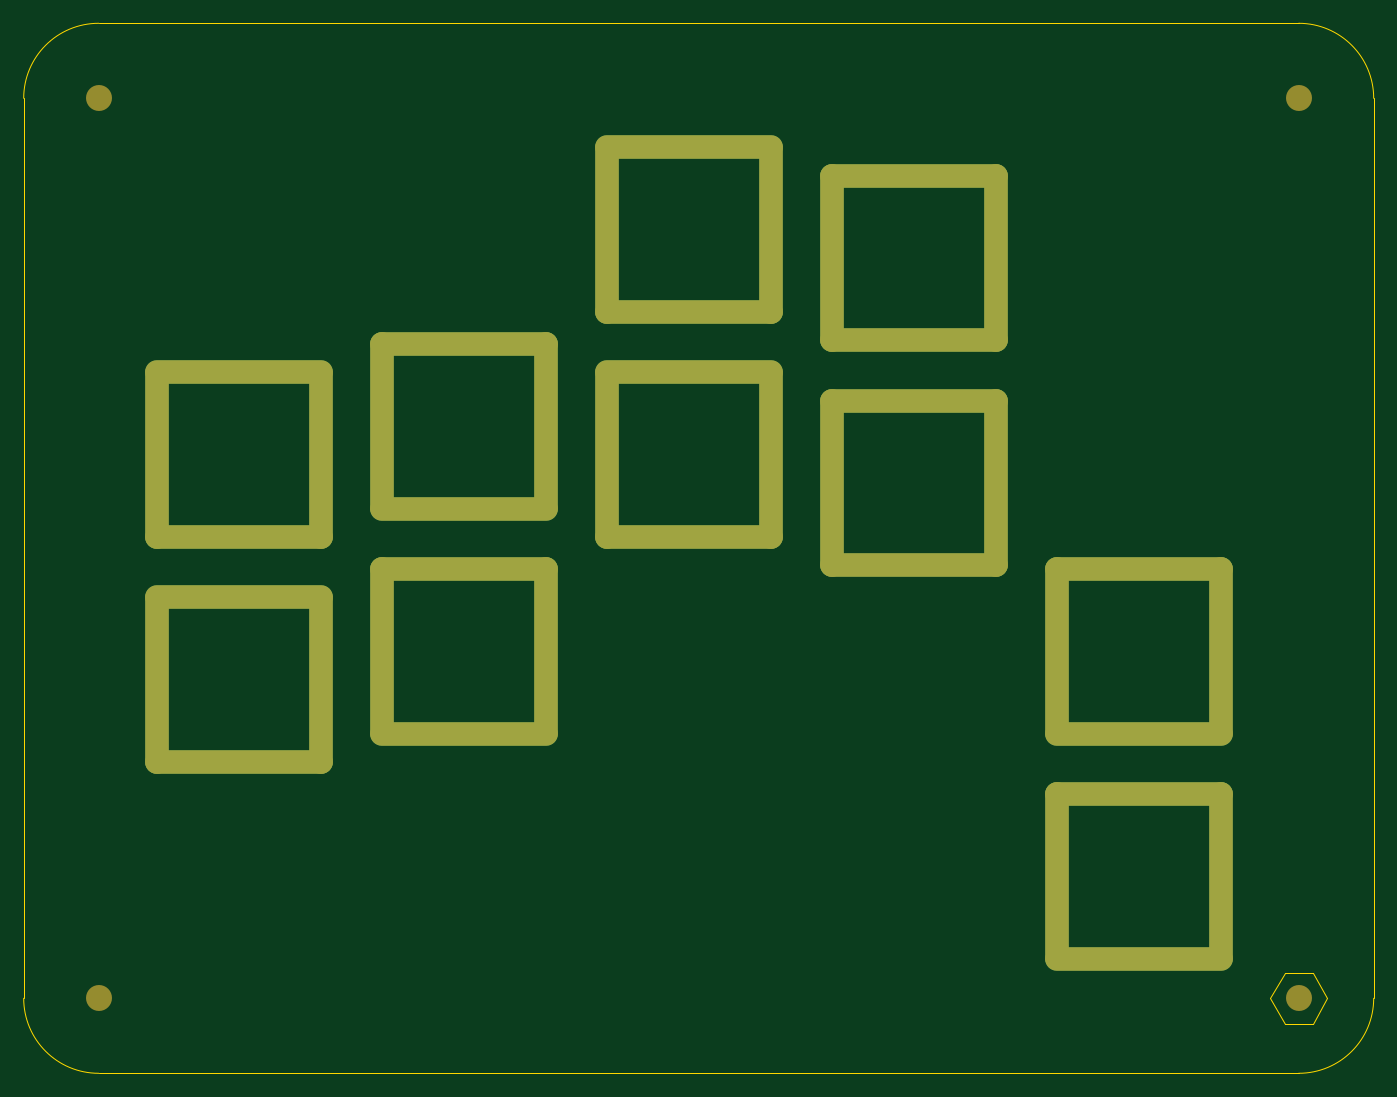
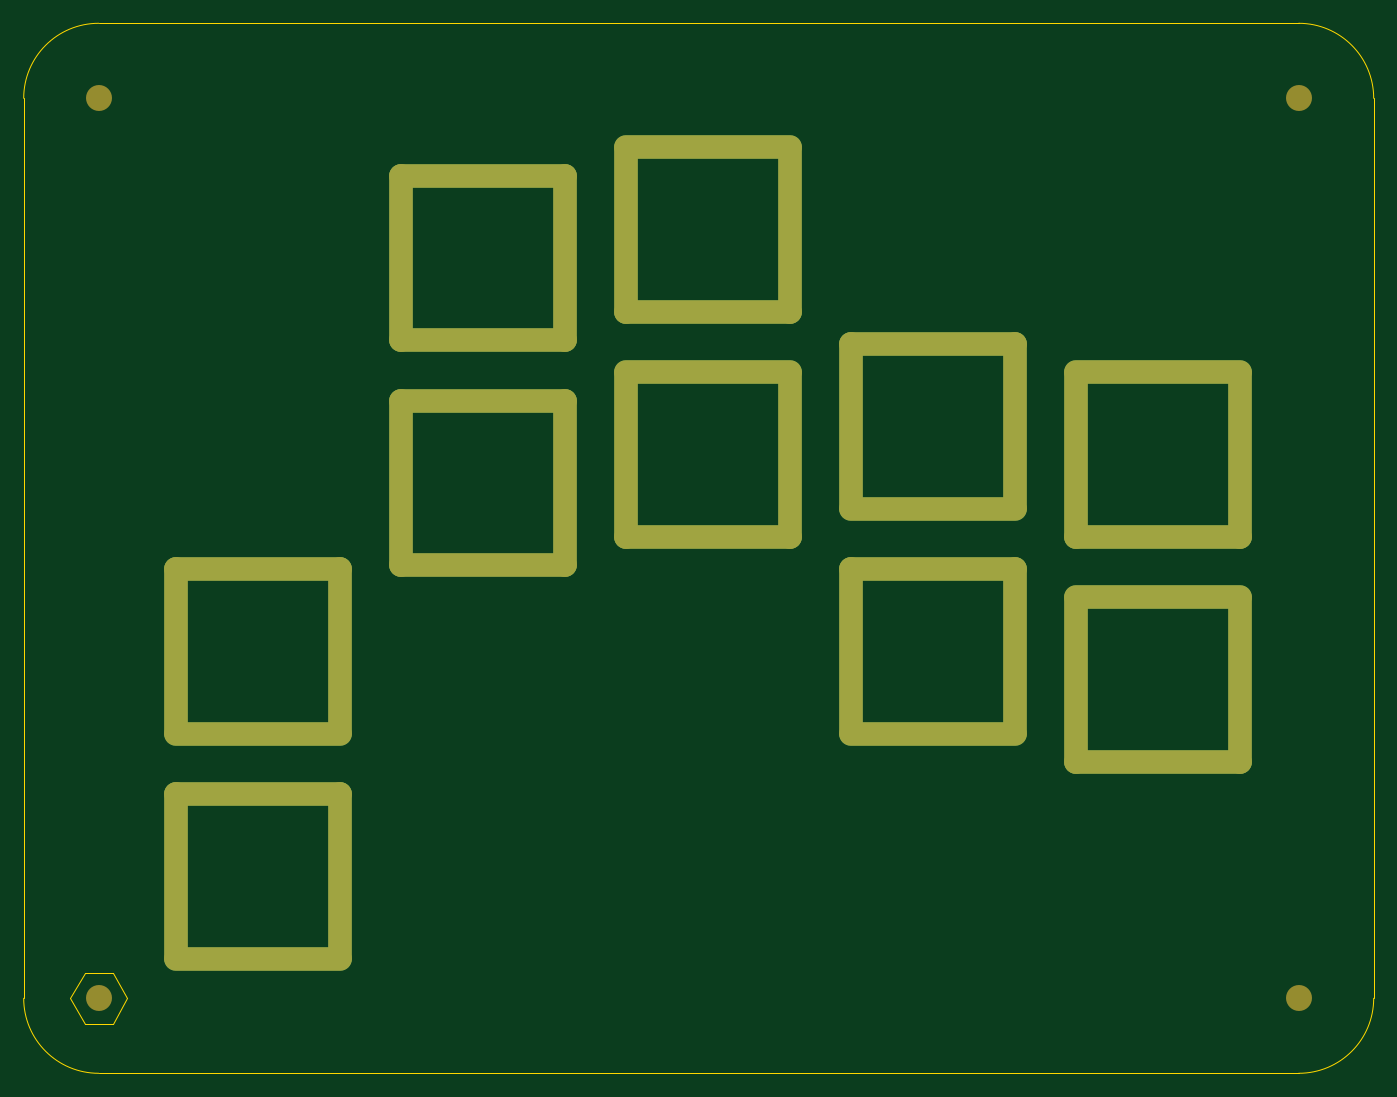
Circuit board: 7 layer files. Board 114.3 x 88.9 mm.
- bottom_copper: Assemble-B_Cu.gbr (2053 bytes)
- bottom_mask: Assemble-B_Mask.gbr (2079 bytes)
- bottom_silk: Assemble-B_Silkscreen.gbr (452 bytes)
- outline: Assemble-Edge_Cuts.gbr (1333 bytes)
- top_copper: Assemble-F_Cu.gbr (2053 bytes)
- top_mask: Assemble-F_Mask.gbr (2079 bytes)
- top_silk: Assemble-F_Silkscreen.gbr (452 bytes)

=== bottom_copper: Assemble-B_Cu.gbr ===
%TF.GenerationSoftware,KiCad,Pcbnew,7.0.9*%
%TF.CreationDate,2023-11-17T20:14:56+09:00*%
%TF.ProjectId,Assemble,41737365-6d62-46c6-952e-6b696361645f,rev?*%
%TF.SameCoordinates,Original*%
%TF.FileFunction,Copper,L2,Bot*%
%TF.FilePolarity,Positive*%
%FSLAX46Y46*%
G04 Gerber Fmt 4.6, Leading zero omitted, Abs format (unit mm)*
G04 Created by KiCad (PCBNEW 7.0.9) date 2023-11-17 20:14:56*
%MOMM*%
%LPD*%
G01*
G04 APERTURE LIST*
%TA.AperFunction,ComponentPad*%
%ADD10O,2.000000X15.900000*%
%TD*%
%TA.AperFunction,ComponentPad*%
%ADD11O,15.900000X2.000000*%
%TD*%
G04 APERTURE END LIST*
D10*
%TO.P,SW1,1,1*%
%TO.N,Col0*%
X24006250Y-138112500D03*
D11*
X30956250Y-131162500D03*
X30956250Y-145062500D03*
D10*
X37906250Y-138112500D03*
%TD*%
%TO.P,SW6,1,1*%
%TO.N,Col2*%
X62106250Y-138112500D03*
D11*
X69056250Y-131162500D03*
X69056250Y-145062500D03*
D10*
X76006250Y-138112500D03*
%TD*%
%TO.P,SW3,1,1*%
%TO.N,Col1*%
X43056250Y-135731250D03*
D11*
X50006250Y-128781250D03*
X50006250Y-142681250D03*
D10*
X56956250Y-135731250D03*
%TD*%
%TO.P,SW2,1,1*%
%TO.N,Col0*%
X24006250Y-157162500D03*
D11*
X30956250Y-150212500D03*
X30956250Y-164112500D03*
D10*
X37906250Y-157162500D03*
%TD*%
%TO.P,SW7,1,1*%
%TO.N,Col3*%
X81156250Y-121443750D03*
D11*
X88106250Y-114493750D03*
X88106250Y-128393750D03*
D10*
X95056250Y-121443750D03*
%TD*%
%TO.P,SW9,1,1*%
%TO.N,Col4*%
X100206250Y-154781250D03*
D11*
X107156250Y-147831250D03*
X107156250Y-161731250D03*
D10*
X114106250Y-154781250D03*
%TD*%
%TO.P,SW4,1,1*%
%TO.N,Col1*%
X43056250Y-154781250D03*
D11*
X50006250Y-147831250D03*
X50006250Y-161731250D03*
D10*
X56956250Y-154781250D03*
%TD*%
%TO.P,SW8,1,1*%
%TO.N,Col3*%
X81156250Y-140493750D03*
D11*
X88106250Y-133543750D03*
X88106250Y-147443750D03*
D10*
X95056250Y-140493750D03*
%TD*%
%TO.P,SW10,1,1*%
%TO.N,Col4*%
X100206250Y-173831250D03*
D11*
X107156250Y-166881250D03*
X107156250Y-180781250D03*
D10*
X114106250Y-173831250D03*
%TD*%
%TO.P,SW5,1,1*%
%TO.N,Col2*%
X62106250Y-119062500D03*
D11*
X69056250Y-112112500D03*
X69056250Y-126012500D03*
D10*
X76006250Y-119062500D03*
%TD*%
M02*

=== bottom_mask: Assemble-B_Mask.gbr ===
%TF.GenerationSoftware,KiCad,Pcbnew,7.0.9*%
%TF.CreationDate,2023-11-17T20:14:56+09:00*%
%TF.ProjectId,Assemble,41737365-6d62-46c6-952e-6b696361645f,rev?*%
%TF.SameCoordinates,Original*%
%TF.FileFunction,Soldermask,Bot*%
%TF.FilePolarity,Negative*%
%FSLAX46Y46*%
G04 Gerber Fmt 4.6, Leading zero omitted, Abs format (unit mm)*
G04 Created by KiCad (PCBNEW 7.0.9) date 2023-11-17 20:14:56*
%MOMM*%
%LPD*%
G01*
G04 APERTURE LIST*
%ADD10O,2.000000X15.900000*%
%ADD11O,15.900000X2.000000*%
%ADD12C,2.200000*%
G04 APERTURE END LIST*
D10*
%TO.C,SW1*%
X24006250Y-138112500D03*
D11*
X30956250Y-131162500D03*
X30956250Y-145062500D03*
D10*
X37906250Y-138112500D03*
%TD*%
%TO.C,SW6*%
X62106250Y-138112500D03*
D11*
X69056250Y-131162500D03*
X69056250Y-145062500D03*
D10*
X76006250Y-138112500D03*
%TD*%
D12*
%TO.C,Ref\u002A\u002A*%
X120650000Y-184150000D03*
%TD*%
%TO.C,Ref\u002A\u002A*%
X19050000Y-184150000D03*
%TD*%
D10*
%TO.C,SW3*%
X43056250Y-135731250D03*
D11*
X50006250Y-128781250D03*
X50006250Y-142681250D03*
D10*
X56956250Y-135731250D03*
%TD*%
%TO.C,SW2*%
X24006250Y-157162500D03*
D11*
X30956250Y-150212500D03*
X30956250Y-164112500D03*
D10*
X37906250Y-157162500D03*
%TD*%
%TO.C,SW7*%
X81156250Y-121443750D03*
D11*
X88106250Y-114493750D03*
X88106250Y-128393750D03*
D10*
X95056250Y-121443750D03*
%TD*%
%TO.C,SW9*%
X100206250Y-154781250D03*
D11*
X107156250Y-147831250D03*
X107156250Y-161731250D03*
D10*
X114106250Y-154781250D03*
%TD*%
D12*
%TO.C,Ref\u002A\u002A*%
X120650000Y-107950000D03*
%TD*%
D10*
%TO.C,SW4*%
X43056250Y-154781250D03*
D11*
X50006250Y-147831250D03*
X50006250Y-161731250D03*
D10*
X56956250Y-154781250D03*
%TD*%
%TO.C,SW8*%
X81156250Y-140493750D03*
D11*
X88106250Y-133543750D03*
X88106250Y-147443750D03*
D10*
X95056250Y-140493750D03*
%TD*%
D12*
%TO.C,Ref\u002A\u002A*%
X19050000Y-107950000D03*
%TD*%
D10*
%TO.C,SW10*%
X100206250Y-173831250D03*
D11*
X107156250Y-166881250D03*
X107156250Y-180781250D03*
D10*
X114106250Y-173831250D03*
%TD*%
%TO.C,SW5*%
X62106250Y-119062500D03*
D11*
X69056250Y-112112500D03*
X69056250Y-126012500D03*
D10*
X76006250Y-119062500D03*
%TD*%
M02*

=== bottom_silk: Assemble-B_Silkscreen.gbr ===
%TF.GenerationSoftware,KiCad,Pcbnew,7.0.9*%
%TF.CreationDate,2023-11-17T20:14:56+09:00*%
%TF.ProjectId,Assemble,41737365-6d62-46c6-952e-6b696361645f,rev?*%
%TF.SameCoordinates,Original*%
%TF.FileFunction,Legend,Bot*%
%TF.FilePolarity,Positive*%
%FSLAX46Y46*%
G04 Gerber Fmt 4.6, Leading zero omitted, Abs format (unit mm)*
G04 Created by KiCad (PCBNEW 7.0.9) date 2023-11-17 20:14:56*
%MOMM*%
%LPD*%
G01*
G04 APERTURE LIST*
G04 APERTURE END LIST*
M02*

=== outline: Assemble-Edge_Cuts.gbr ===
%TF.GenerationSoftware,KiCad,Pcbnew,7.0.9*%
%TF.CreationDate,2023-11-17T20:14:56+09:00*%
%TF.ProjectId,Assemble,41737365-6d62-46c6-952e-6b696361645f,rev?*%
%TF.SameCoordinates,Original*%
%TF.FileFunction,Profile,NP*%
%FSLAX46Y46*%
G04 Gerber Fmt 4.6, Leading zero omitted, Abs format (unit mm)*
G04 Created by KiCad (PCBNEW 7.0.9) date 2023-11-17 20:14:56*
%MOMM*%
%LPD*%
G01*
G04 APERTURE LIST*
%TA.AperFunction,Profile*%
%ADD10C,0.100000*%
%TD*%
G04 APERTURE END LIST*
D10*
X127000000Y-107950000D02*
X127000000Y-184150000D01*
X12700000Y-184150000D02*
X12700000Y-107950000D01*
X19050000Y-101600000D02*
X120650000Y-101600000D01*
X120650000Y-190500000D02*
G75*
G03*
X127000000Y-184150000I0J6350000D01*
G01*
X120650000Y-190500000D02*
X19050000Y-190500000D01*
X19050000Y-101600000D02*
G75*
G03*
X12700000Y-107950000I0J-6350000D01*
G01*
X12700000Y-184150000D02*
G75*
G03*
X19050000Y-190500000I6350000J0D01*
G01*
X127000000Y-107950000D02*
G75*
G03*
X120650000Y-101600000I-6350000J0D01*
G01*
%TO.C,Ref\u002A\u002A*%
X118250000Y-184150000D02*
X119450000Y-186300000D01*
X119450000Y-182000000D02*
X118250000Y-184150000D01*
X119450000Y-186300000D02*
X121850000Y-186300000D01*
X121850000Y-182000000D02*
X119450000Y-182000000D01*
X121850000Y-186300000D02*
X123050000Y-184150000D01*
X123050000Y-184150000D02*
X121850000Y-182000000D01*
%TD*%
M02*

=== top_copper: Assemble-F_Cu.gbr ===
%TF.GenerationSoftware,KiCad,Pcbnew,7.0.9*%
%TF.CreationDate,2023-11-17T20:14:56+09:00*%
%TF.ProjectId,Assemble,41737365-6d62-46c6-952e-6b696361645f,rev?*%
%TF.SameCoordinates,Original*%
%TF.FileFunction,Copper,L1,Top*%
%TF.FilePolarity,Positive*%
%FSLAX46Y46*%
G04 Gerber Fmt 4.6, Leading zero omitted, Abs format (unit mm)*
G04 Created by KiCad (PCBNEW 7.0.9) date 2023-11-17 20:14:56*
%MOMM*%
%LPD*%
G01*
G04 APERTURE LIST*
%TA.AperFunction,ComponentPad*%
%ADD10O,2.000000X15.900000*%
%TD*%
%TA.AperFunction,ComponentPad*%
%ADD11O,15.900000X2.000000*%
%TD*%
G04 APERTURE END LIST*
D10*
%TO.P,SW1,1,1*%
%TO.N,Col0*%
X24006250Y-138112500D03*
D11*
X30956250Y-131162500D03*
X30956250Y-145062500D03*
D10*
X37906250Y-138112500D03*
%TD*%
%TO.P,SW6,1,1*%
%TO.N,Col2*%
X62106250Y-138112500D03*
D11*
X69056250Y-131162500D03*
X69056250Y-145062500D03*
D10*
X76006250Y-138112500D03*
%TD*%
%TO.P,SW3,1,1*%
%TO.N,Col1*%
X43056250Y-135731250D03*
D11*
X50006250Y-128781250D03*
X50006250Y-142681250D03*
D10*
X56956250Y-135731250D03*
%TD*%
%TO.P,SW2,1,1*%
%TO.N,Col0*%
X24006250Y-157162500D03*
D11*
X30956250Y-150212500D03*
X30956250Y-164112500D03*
D10*
X37906250Y-157162500D03*
%TD*%
%TO.P,SW7,1,1*%
%TO.N,Col3*%
X81156250Y-121443750D03*
D11*
X88106250Y-114493750D03*
X88106250Y-128393750D03*
D10*
X95056250Y-121443750D03*
%TD*%
%TO.P,SW9,1,1*%
%TO.N,Col4*%
X100206250Y-154781250D03*
D11*
X107156250Y-147831250D03*
X107156250Y-161731250D03*
D10*
X114106250Y-154781250D03*
%TD*%
%TO.P,SW4,1,1*%
%TO.N,Col1*%
X43056250Y-154781250D03*
D11*
X50006250Y-147831250D03*
X50006250Y-161731250D03*
D10*
X56956250Y-154781250D03*
%TD*%
%TO.P,SW8,1,1*%
%TO.N,Col3*%
X81156250Y-140493750D03*
D11*
X88106250Y-133543750D03*
X88106250Y-147443750D03*
D10*
X95056250Y-140493750D03*
%TD*%
%TO.P,SW10,1,1*%
%TO.N,Col4*%
X100206250Y-173831250D03*
D11*
X107156250Y-166881250D03*
X107156250Y-180781250D03*
D10*
X114106250Y-173831250D03*
%TD*%
%TO.P,SW5,1,1*%
%TO.N,Col2*%
X62106250Y-119062500D03*
D11*
X69056250Y-112112500D03*
X69056250Y-126012500D03*
D10*
X76006250Y-119062500D03*
%TD*%
M02*

=== top_mask: Assemble-F_Mask.gbr ===
%TF.GenerationSoftware,KiCad,Pcbnew,7.0.9*%
%TF.CreationDate,2023-11-17T20:14:56+09:00*%
%TF.ProjectId,Assemble,41737365-6d62-46c6-952e-6b696361645f,rev?*%
%TF.SameCoordinates,Original*%
%TF.FileFunction,Soldermask,Top*%
%TF.FilePolarity,Negative*%
%FSLAX46Y46*%
G04 Gerber Fmt 4.6, Leading zero omitted, Abs format (unit mm)*
G04 Created by KiCad (PCBNEW 7.0.9) date 2023-11-17 20:14:56*
%MOMM*%
%LPD*%
G01*
G04 APERTURE LIST*
%ADD10O,2.000000X15.900000*%
%ADD11O,15.900000X2.000000*%
%ADD12C,2.200000*%
G04 APERTURE END LIST*
D10*
%TO.C,SW1*%
X24006250Y-138112500D03*
D11*
X30956250Y-131162500D03*
X30956250Y-145062500D03*
D10*
X37906250Y-138112500D03*
%TD*%
%TO.C,SW6*%
X62106250Y-138112500D03*
D11*
X69056250Y-131162500D03*
X69056250Y-145062500D03*
D10*
X76006250Y-138112500D03*
%TD*%
D12*
%TO.C,Ref\u002A\u002A*%
X120650000Y-184150000D03*
%TD*%
%TO.C,Ref\u002A\u002A*%
X19050000Y-184150000D03*
%TD*%
D10*
%TO.C,SW3*%
X43056250Y-135731250D03*
D11*
X50006250Y-128781250D03*
X50006250Y-142681250D03*
D10*
X56956250Y-135731250D03*
%TD*%
%TO.C,SW2*%
X24006250Y-157162500D03*
D11*
X30956250Y-150212500D03*
X30956250Y-164112500D03*
D10*
X37906250Y-157162500D03*
%TD*%
%TO.C,SW7*%
X81156250Y-121443750D03*
D11*
X88106250Y-114493750D03*
X88106250Y-128393750D03*
D10*
X95056250Y-121443750D03*
%TD*%
%TO.C,SW9*%
X100206250Y-154781250D03*
D11*
X107156250Y-147831250D03*
X107156250Y-161731250D03*
D10*
X114106250Y-154781250D03*
%TD*%
D12*
%TO.C,Ref\u002A\u002A*%
X120650000Y-107950000D03*
%TD*%
D10*
%TO.C,SW4*%
X43056250Y-154781250D03*
D11*
X50006250Y-147831250D03*
X50006250Y-161731250D03*
D10*
X56956250Y-154781250D03*
%TD*%
%TO.C,SW8*%
X81156250Y-140493750D03*
D11*
X88106250Y-133543750D03*
X88106250Y-147443750D03*
D10*
X95056250Y-140493750D03*
%TD*%
D12*
%TO.C,Ref\u002A\u002A*%
X19050000Y-107950000D03*
%TD*%
D10*
%TO.C,SW10*%
X100206250Y-173831250D03*
D11*
X107156250Y-166881250D03*
X107156250Y-180781250D03*
D10*
X114106250Y-173831250D03*
%TD*%
%TO.C,SW5*%
X62106250Y-119062500D03*
D11*
X69056250Y-112112500D03*
X69056250Y-126012500D03*
D10*
X76006250Y-119062500D03*
%TD*%
M02*

=== top_silk: Assemble-F_Silkscreen.gbr ===
%TF.GenerationSoftware,KiCad,Pcbnew,7.0.9*%
%TF.CreationDate,2023-11-17T20:14:56+09:00*%
%TF.ProjectId,Assemble,41737365-6d62-46c6-952e-6b696361645f,rev?*%
%TF.SameCoordinates,Original*%
%TF.FileFunction,Legend,Top*%
%TF.FilePolarity,Positive*%
%FSLAX46Y46*%
G04 Gerber Fmt 4.6, Leading zero omitted, Abs format (unit mm)*
G04 Created by KiCad (PCBNEW 7.0.9) date 2023-11-17 20:14:56*
%MOMM*%
%LPD*%
G01*
G04 APERTURE LIST*
G04 APERTURE END LIST*
M02*

